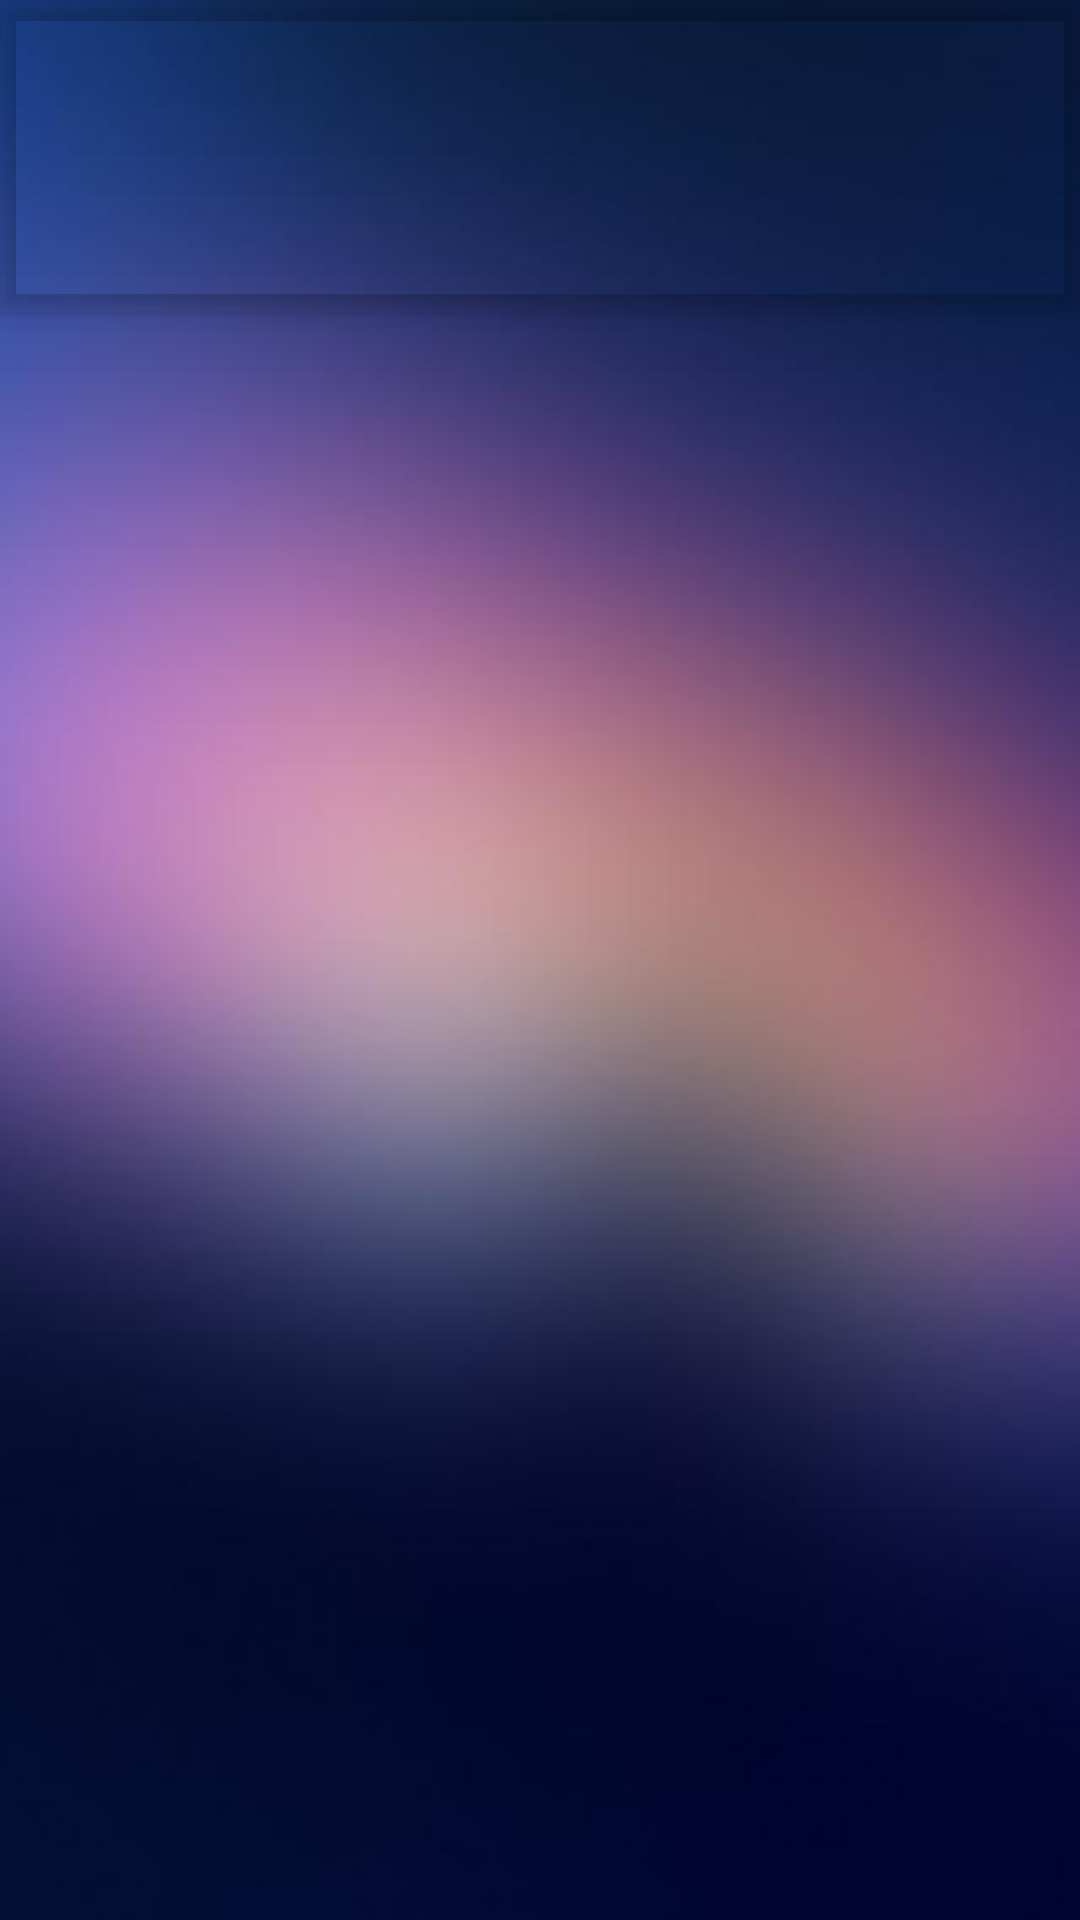

This screen was rendered from an Android layout file. Write that file and the resources it references.
<!-- AndroidManifest.xml: activity theme AppTheme.ScannerTheme -->
<!-- res/layout/activity_like_friend.xml -->
<?xml version="1.0" encoding="utf-8"?>
<android.support.design.widget.CoordinatorLayout xmlns:android="http://schemas.android.com/apk/res/android"
  xmlns:app="http://schemas.android.com/apk/res-auto"
  android:id="@+id/main_content"
  android:layout_width="match_parent"
  android:layout_height="match_parent"
  android:background="@drawable/bg"
  android:fitsSystemWindows="true">

  <android.support.design.widget.AppBarLayout
    android:id="@+id/appbar"
    android:layout_width="match_parent"
    android:layout_height="wrap_content"
    android:background="@android:color/transparent"
    android:theme="@style/AppTheme.AppBarOverlay">

    <android.support.v7.widget.Toolbar
      android:id="@+id/toolbar"
      android:layout_width="match_parent"
      android:layout_height="?attr/actionBarSize"
      android:background="@android:color/transparent"
      app:popupTheme="@style/AppTheme.PopupOverlay">

    </android.support.v7.widget.Toolbar>

    <android.support.design.widget.TabLayout
      android:id="@+id/tabs"
      android:layout_width="match_parent"
      android:layout_height="wrap_content"
      android:background="@android:color/transparent" />

  </android.support.design.widget.AppBarLayout>

  <android.support.v4.view.ViewPager
    android:id="@+id/viewPager"
    android:layout_width="match_parent"
    android:layout_height="match_parent"
    app:layout_behavior="@string/appbar_scrolling_view_behavior" />


</android.support.design.widget.CoordinatorLayout>
<!-- resources referenced by this layout -->
<resources>
  <!-- drawable bg: png bitmap (drawable, 88344 bytes) -->
  <style name="AppTheme.AppBarOverlay" parent="ThemeOverlay.AppCompat.Dark.ActionBar" />
  <style name="AppTheme.PopupOverlay" parent="ThemeOverlay.AppCompat.Light" />
  <style name="AppTheme.ScannerTheme">
      <item name="colorPrimaryDark">@color/colorPrimaryDarkScanner</item>
    </style>
  <color name="colorPrimaryDarkScanner">#142955</color>
</resources>
